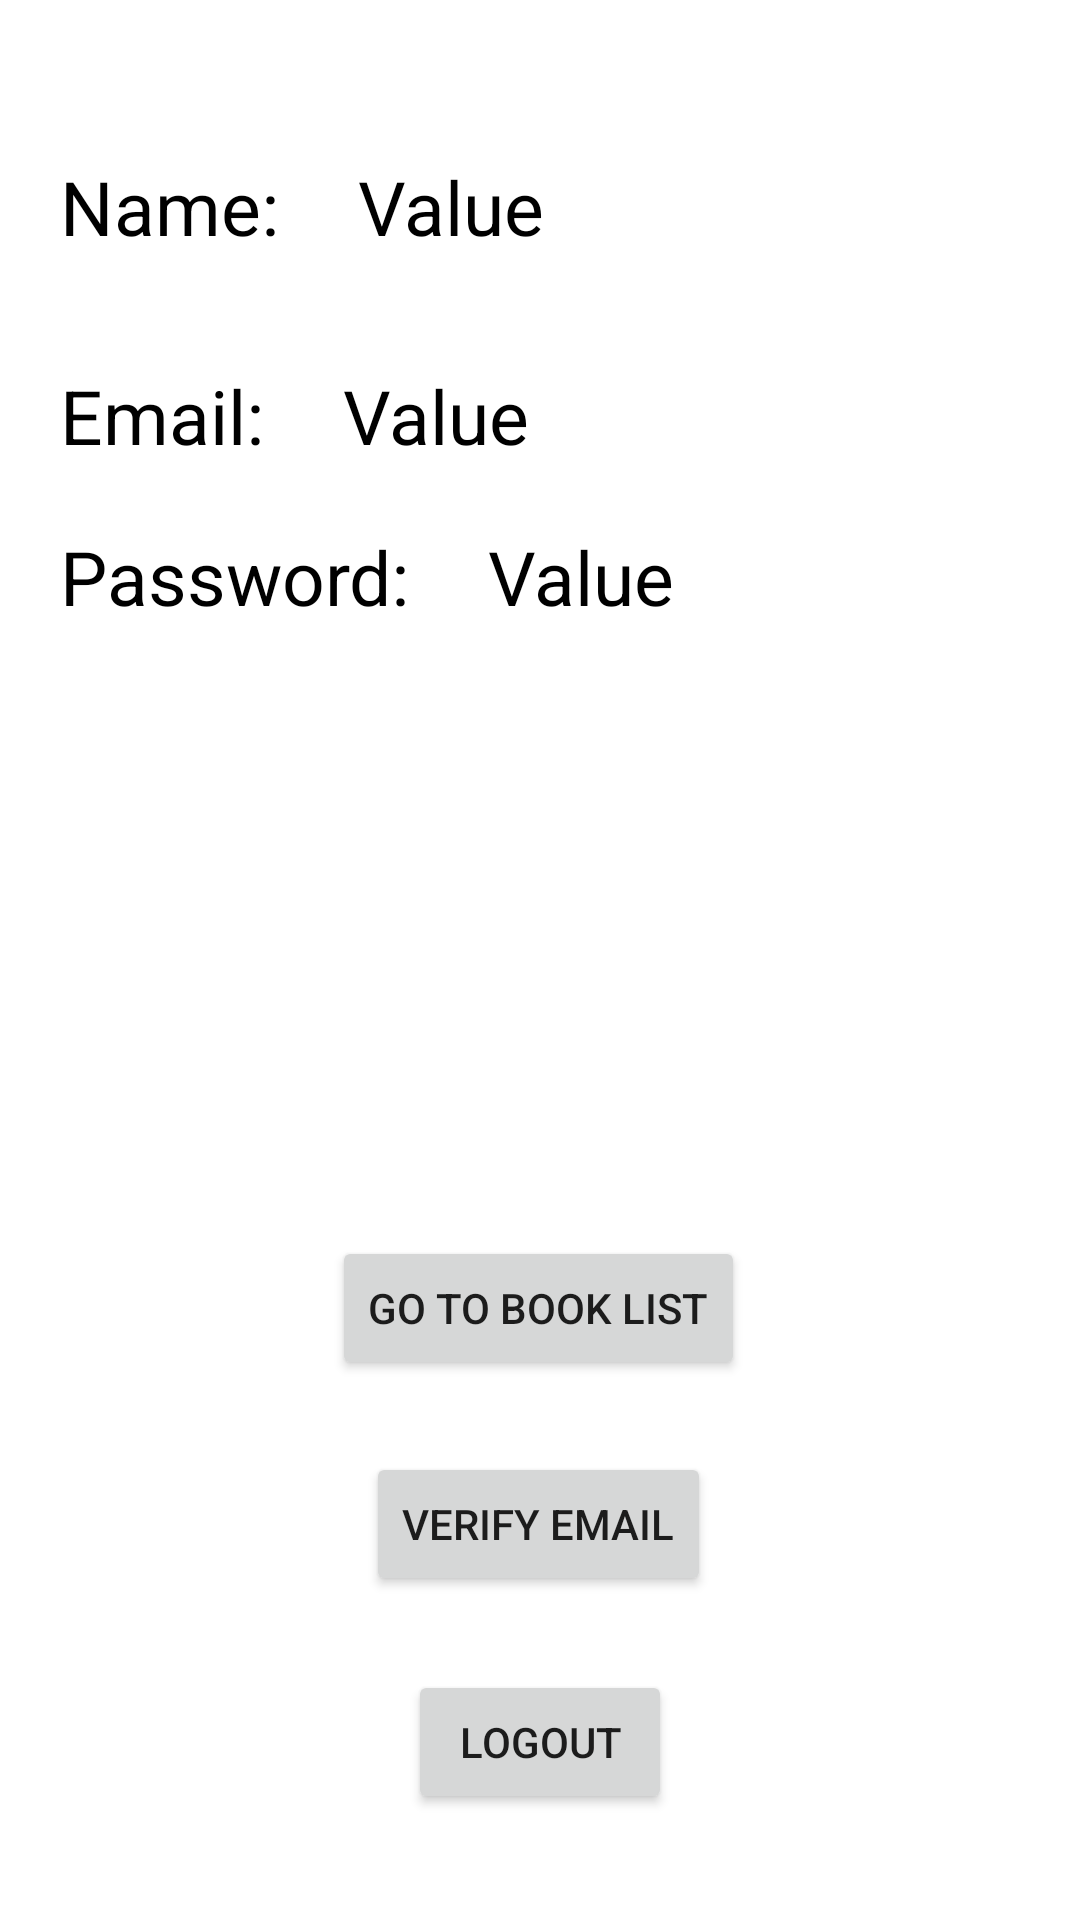

Here is an Android app screen rendered from its layout file. Give the layout XML and the strings, colors and styles it references.
<!-- AndroidManifest.xml: application theme Theme.Firebase_practice -->
<!-- res/layout/activity_main.xml -->
<?xml version="1.0" encoding="utf-8"?>
<androidx.constraintlayout.widget.ConstraintLayout xmlns:android="http://schemas.android.com/apk/res/android"
    xmlns:app="http://schemas.android.com/apk/res-auto"
    xmlns:tools="http://schemas.android.com/tools"
    android:layout_width="match_parent"
    android:layout_height="match_parent"
    tools:context=".MainActivity">


    <LinearLayout
        android:id="@+id/linearLayout"
        android:layout_width="match_parent"
        android:layout_height="wrap_content"
        android:layout_marginTop="52dp"
        android:orientation="horizontal"
        app:layout_constraintEnd_toEndOf="parent"
        app:layout_constraintHorizontal_bias="0.0"
        app:layout_constraintStart_toStartOf="parent"
        app:layout_constraintTop_toTopOf="parent">

        <TextView
            android:layout_width="wrap_content"
            android:layout_height="wrap_content"
            android:layout_marginLeft="20dp"
            android:text="Name: "
            android:textColor="@color/black"
            android:textSize="25dp" />

        <TextView
            android:id="@+id/txtName"
            android:layout_width="wrap_content"
            android:layout_height="wrap_content"
            android:layout_marginLeft="20dp"
            android:text="Value"
            android:textColor="@color/black"
            android:textSize="25dp" />
    </LinearLayout>

    <LinearLayout
        android:id="@+id/linearLayout3"
        android:layout_width="match_parent"
        android:layout_height="wrap_content"
        android:layout_marginTop="36dp"
        android:orientation="horizontal"
        app:layout_constraintEnd_toEndOf="parent"
        app:layout_constraintHorizontal_bias="0.0"
        app:layout_constraintStart_toStartOf="parent"
        app:layout_constraintTop_toBottomOf="@+id/linearLayout">

        <TextView
            android:layout_width="wrap_content"
            android:layout_height="wrap_content"
            android:layout_marginLeft="20dp"
            android:text="Email: "
            android:textColor="@color/black"
            android:textSize="25dp" />

        <TextView
            android:id="@+id/txtEmail"
            android:layout_width="wrap_content"
            android:layout_height="wrap_content"
            android:layout_marginLeft="20dp"
            android:text="Value"
            android:textColor="@color/black"
            android:textSize="25dp" />
    </LinearLayout>

    <LinearLayout
        android:layout_width="match_parent"
        android:layout_height="wrap_content"
        android:layout_marginTop="20dp"
        android:orientation="horizontal"
        app:layout_constraintEnd_toEndOf="parent"
        app:layout_constraintStart_toStartOf="parent"
        app:layout_constraintTop_toBottomOf="@+id/linearLayout3">

        <TextView
            android:layout_width="wrap_content"
            android:layout_height="wrap_content"
            android:layout_marginLeft="20dp"
            android:text="Password: "
            android:textColor="@color/black"
            android:textSize="25dp" />

        <TextView
            android:id="@+id/txtPassword"
            android:layout_width="wrap_content"
            android:layout_height="wrap_content"
            android:layout_marginLeft="20dp"
            android:text="Value"
            android:textColor="@color/black"
            android:textSize="25dp" />
    </LinearLayout>

    <Button
        android:id="@+id/btnInsert"
        android:layout_width="wrap_content"
        android:layout_height="wrap_content"
        android:layout_marginBottom="24dp"
        android:text="Go to book list"
        app:layout_constraintBottom_toTopOf="@+id/btnVerify"
        app:layout_constraintEnd_toEndOf="parent"
        app:layout_constraintHorizontal_bias="0.498"
        app:layout_constraintStart_toStartOf="parent" />

    <Button
        android:id="@+id/btnLogout"
        android:layout_width="wrap_content"
        android:layout_height="wrap_content"
        android:text="Logout"
        app:layout_constraintBottom_toBottomOf="parent"
        app:layout_constraintEnd_toEndOf="parent"
        app:layout_constraintStart_toStartOf="parent"
        app:layout_constraintTop_toBottomOf="@+id/btnVerify"
        app:layout_constraintVertical_bias="0.411" />

    <Button
        android:id="@+id/btnVerify"
        android:layout_width="wrap_content"
        android:layout_height="wrap_content"
        android:layout_marginBottom="108dp"
        android:text="Verify email"
        app:layout_constraintBottom_toBottomOf="parent"
        app:layout_constraintEnd_toEndOf="parent"
        app:layout_constraintHorizontal_bias="0.498"
        app:layout_constraintStart_toStartOf="parent" />

</androidx.constraintlayout.widget.ConstraintLayout>
<!-- resources referenced by this layout -->
<resources>
  <style name="Theme.Firebase_practice" parent="Theme.MaterialComponents.DayNight.DarkActionBar">
          
          <item name="colorPrimary">@color/purple_500</item>
          <item name="colorPrimaryVariant">@color/purple_700</item>
          <item name="colorOnPrimary">@color/white</item>
          
          <item name="colorSecondary">@color/teal_200</item>
          <item name="colorSecondaryVariant">@color/teal_700</item>
          <item name="colorOnSecondary">@color/black</item>
          
          <item name="android:statusBarColor" tools:targetApi="l">?attr/colorPrimaryVariant</item>
          
      </style>
  <!-- not gathered from this repository: default colours our renderer supplied (Android Studio template values) -->
  <color name="purple_500">#FF6200EE</color>
  <color name="purple_700">#FF3700B3</color>
  <color name="teal_200">#FF03DAC5</color>
  <color name="teal_700">#FF018786</color>
  <color name="black">#FF000000</color>
  <color name="white">#FFFFFFFF</color>
</resources>
